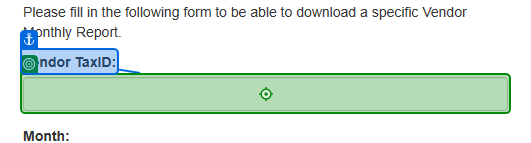
Task: Robotic Enterprise Framework
Workflow: Download_Monthly_Reports

Step 1: type [in_TaxID] into the text box in window 'ACME System 1 - Download Monthly Report' (msedge.exe)

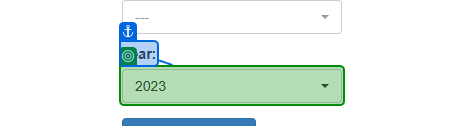
Step 2: select [in_Year] in the button in window 'ACME System 1 - Download Monthly Report' (msedge.exe)

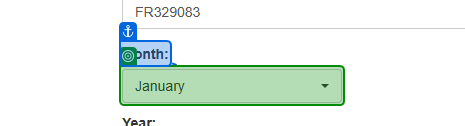
Step 3: select [currentText] in the button in window 'ACME System 1 - Download Monthly Report' (msedge.exe)

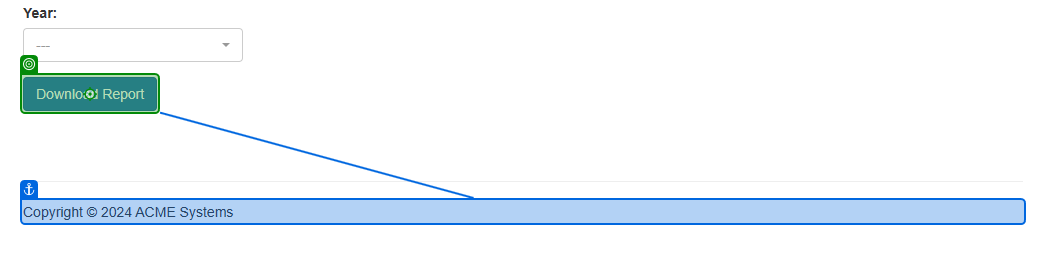
Step 4 [try]: click on the button in window 'ACME System 1 - Download Monthly Report' (msedge.exe)

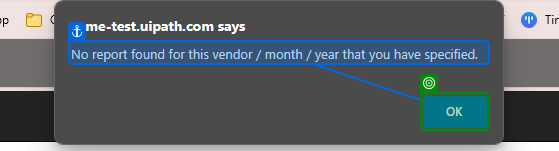
Step 5 [finally]: check the push button in window 'ACME System 1 - Download Monthly Report and 8 more pages - Perso*' (msedge.exe)

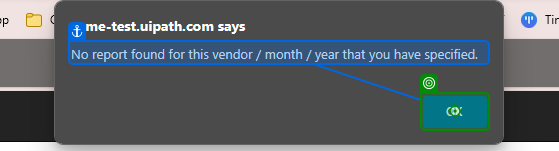
Step 6: click on the push button in window 'ACME System 1 - Download Monthly Report and 8 more pages - Perso*' (msedge.exe)
